pico-8 play session: mixed d-pad (fixed 12-tick cycle)

[t = 1 s] mixed d-pad (1.2s cycle ×~1): → ← ↑ ↓ + 🅾/❎ taps, ~1s
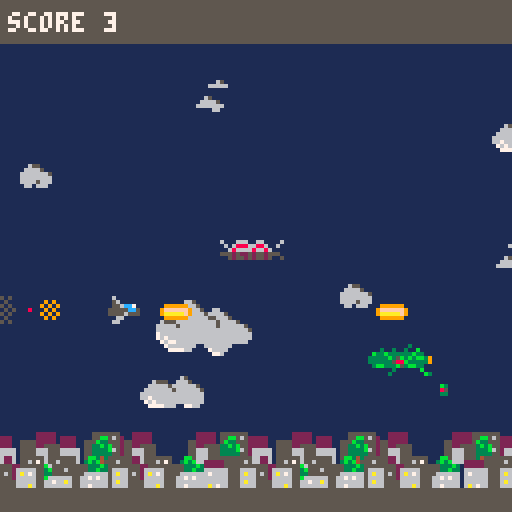
[t = 2 s] mixed d-pad (1.2s cycle ×~1): → ← ↑ ↓ + 🅾/❎ taps, ~2s
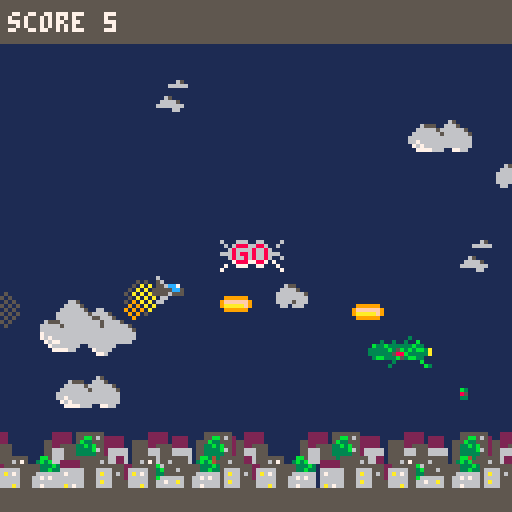
[t = 4 s] mixed d-pad (1.2s cycle ×~3): → ← ↑ ↓ + 🅾/❎ taps, ~4s
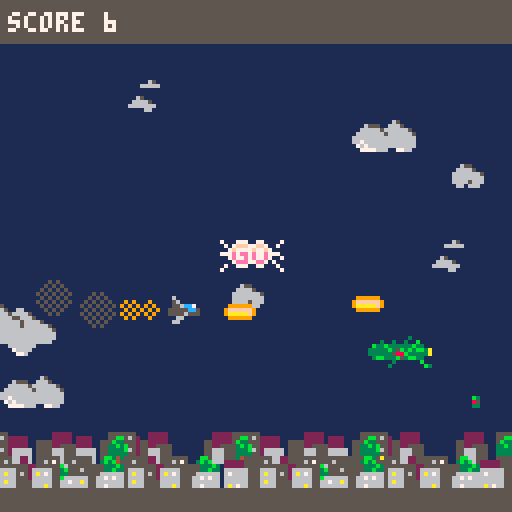
[t = 6 s] mixed d-pad (1.2s cycle ×~5): → ← ↑ ↓ + 🅾/❎ taps, ~6s
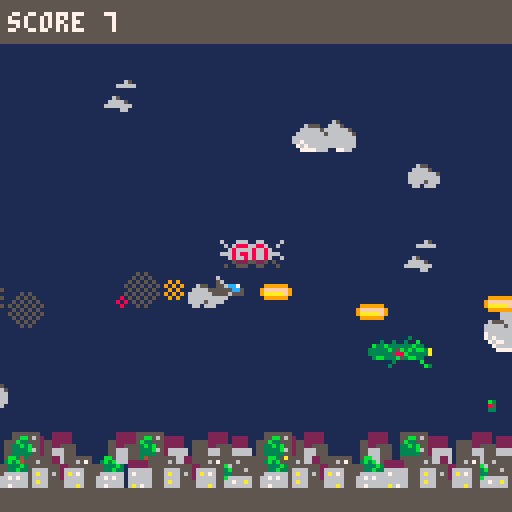
[t = 8 s] mixed d-pad (1.2s cycle ×~6): → ← ↑ ↓ + 🅾/❎ taps, ~8s
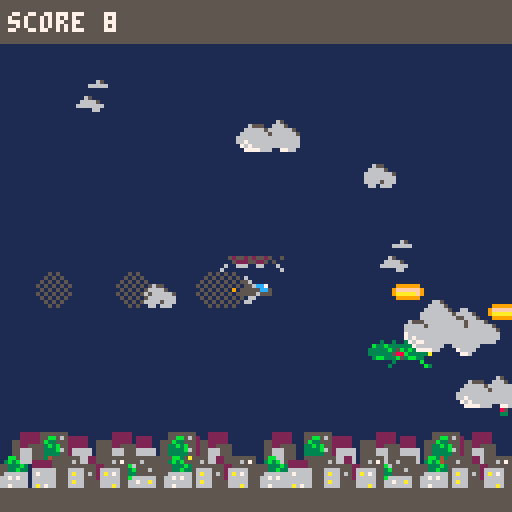

pico-8 cartridge
version 16
__lua__
--[[
c=cos;
s=sin;
t=5
::_::
t+=.01
for i=0,990 do
	x=rnd(127)
	y=rnd(127)
	p=x;o=y;w=80+10*s(t)
	x+=s(o/w+t)*9
	y+=c(p/w-t)*9
	q=60+30*c(t/2)
	v=mid(8,11.3+(s(x/q+t-x/q/2)*.7+s(t/4)*.3+c(y/q-t-y/q/2)*.7+c(t/4)*.3)*1.7,14)
	fillp()
	circ(p,o,2,v)
	fillp(23130.5)
	circ(p,o,2,v+.5)
	end
flip()
goto _
]]
timer=0 -- timer
debug=0
--t=0
level="title"
-- score
score=0
cntwave={0,0}
scrwave=0
scrwavetimer=0

camx,camy=0,0
uborder=10
bborder=6
palarray={}
-- graphic elements
background={} -- stage backgrounds
expl={} -- explosions
enemies={} -- enemies
hero={} -- hero's ship
-- flags
gameover=false -- affiche le gameover
boss=false -- vs boss ?
starting=false -- print go
warning=false -- print warning
-- animation
shaking={2,1,-3,-3,1,2}
shakeindex=1
--palette
opal={[0]=0,1,2,3,4,5,6,7,8,9,10,11,12,13,14,15}
enemypal={[0]=0,1,2,3,2,0,5,6,2,8,9,3,1,1,2,14}
dpal=    {0,0,1,1,2,1,5,6,2,4,9,3,1,1,2,5}
derpal={0,1,1,2,1,13,6,4,4,9,3,13,1,13,14}
--starfield
str={}
strc={1,2,9,10}
--rotation
tr,scale,angle=0,1,1

----------
-- init --
function _init()
	make_hero()
	_update=update_title
	_draw=draw_title
	--_update=update_game
	--_draw=draw_game
	--level="l1"
	--evtindex=5
	timer=0--1999--800
	debug=1
end

------------
-- update --
function update_game()
	if(debug==1)or(gameover==false)then
	 timer+=1
	 score+=.1
	
	update_hero()
	foreach(enemies,update_enemies)
	
	if(level=="il1")then	update_intro_lvl1()
	elseif(level=="l1")then update_lvl1()
	elseif(level=="l2")then update_lvl2()
	end
	
	-- resolution tir
	foreach(enemies,function(e)
		--cas des zoom ici
		if(e.status==1)then
			-- hero-enemy
			if intersection(hero,e) then
			 gameover=true
			else
				-- hero.m-enemy
				foreach(hero.missiles,function(m) 
					if intersection(m,e) then
						del(hero.missiles,m)
						e.hit=1
					end
				end)
				-- hero-enemy.missile
				foreach(e.missiles,function(em)
					if intersection(hero,em) then
			 		gameover=true
					end
				end)
			end	
		end
	end)
	
  foreach(expl,update_expl)
 end
end

----------
-- draw --
function draw_game()
	cls()
	pal()
	
		-- niveau
		if(level=="il1")then	draw_intro_lvl1()
		elseif(level=="l1")then draw_lvl1()
		elseif(level=="l2")then draw_lvl2()
		end
		-- hero
		draw_hero()
		-- ennemies
		pal()
		foreach(enemies,draw_enemies)	
 	-- explosions
		pal()
 	foreach(expl,draw_expl)
		-- border
		rectfill(camx,0,camx+127,uborder,5)
		rectfill(camx,128-bborder,camx+127,127,5)
		-- printing
		print("score "..flr(score),camx+2,camy+3,7)
		if(gameover)then print_swap("go",50,60)
  else
  	if(starting)	print_swap("s",55,60)
  	if(warning)	print_swap("w",45,60)
  --[[if(scrwavetimer>0)then
   print_number(scrwave,80,40)
   scrwavetimer-=1
  end]]
  end 
		if(boss==true)then
		 print("boss ",camx+70,camy+3,7)
	 	draw_stamina(camx+90,camy+4,bosslife)
		end
	end
	
	-- debug
	if(debug==1)then
	 print("mem "..stat(0),camx+2,122,7)
	 print("cpu "..stat(1),camx+80,122,7)
		print(timer,2,13,7)
		--print(bborder..", "..bborder-8,2,19)
		--[[foreach(enemies,function(e)
		 if(#e.missiles>0)then
		  print(#e.missiles,camx+2,19,7)
		  print(e.life,camx+2,25,7)
		 end
		end)]]
		--print("hero.x "..hero.x.."- hero.y "..hero.y,2,25,7)
end

---------------
-- starfield --
function draw_starfield()
	foreach(str,
		function(v)
				pset(v.x,v.y,v.c)
			v.x-=v.s
			if(v.x<0) then
				v.x+=128
				v.y=rnd(128)
			end
		end)
end

---------------
-- manage score
function manage_score(e)
	if(cntwave[1]!=e.wave)then
	 cntwave[1]=e.wave
	 cntwave[2]=e.wavenb
	 cntwave[3]=1
	 score+=scrwave
	 scrwave=0
	else
	 scrwavetimer+=60
	 cntwave[3]+=1
	 scrwave+=flr(50*cntwave[3]/cntwave[2])
	end
end

------------------
--  screen --
------------------
function update_title()
 if(btn(4))then
  _update=update_game
  _draw=draw_game
	 level="l1"
	 timer=0
	end 
end

timerts=0
function draw_title()
 cls()
	index=flr(timerts%48)
	for j=0,15 do
		if(index+j>47)then c1=0;c2=0
		else
		 c1=sget(index+j,44)
		 c2=sget(index+j,40)
		end 
		for i=0,39 do
			c=sget(i,48+j)
			if((c==7)and(c1!=0))then
				pset(40+i,40+j,c1)
			elseif((c==8)and(c2!=0))then
				pset(40+i,40+j,c2)
			end
  end
 end
 timerts+=.6
 --map(3,4,camx+40,camy+40,5,2)
	print("made with love by mcnanana",camx+15,camy+80,6)
	print("press ❎",camx+40,camy+90,6) 
end


-- intro_lvl --
function update_intro_lvl1()
	if(t>160)then
 	hero.x+=8
 	if(t%4==0) add(explosions,make_expl(290-rnd(14),80-rnd(8),10+rnd(4)-3))
 elseif(t>120)then
  camx+=4
  hero.x+=3.9
 elseif(t>90)then
  camx+=2
  hero.x+=2
	elseif(t>50)then
  camx+=1
  hero.x+=1
	end
end

function draw_intro_lvl1()
	if(((t%40)==0)or((t%44)==0))then
	 pal(11,8)
	 pal(7,8)
	else
		palt(11,true)
		pal(7,5)
	end
	local offset
	for i=0,38 do
		offset=1+i*8
		if((offset>camx)and(offset<camx+128))	spr(32,offset,80)
	end
	for i=0,10 do
		spr(64,1+i*8,64)
		spr(80,1+i*8,72)
	end
	if(camx+64>249) spr(33,313,80)
 if(t>200) fadeout()
	if(t>160) foreach(explosions,draw_expl)	
	camera(camx,camy)
end

-----------
-- tools --
function intersection(a,b)
	return ((a.x<b.x+b.width)and 
   (a.x+a.width>b.x)and
   (a.y<b.y+b.height)and
   (a.height+a.y>b.y))
	--[[return (abs(a.x-b.x)*2<(a.width+b.width))and
        (abs(a.y-b.y)*2<(a.height+b.height));]]
end

function shake_screen()
	camx+=shaking[shakeindex]
	shakeindex+=1
	camy+=shaking[shakeindex]
	shakeindex+=1
	if(shakeindex==7) shakeindex=1
end

function print_number(n,x,y)
 n1=flr((n/10)%10)
 n2=n%10
 spr(86+n1,x,y)
 spr(86+n2,x+8,y)
end

function print_swap(t,x,y)
	if(t=="w")then
	 sx=0;sy=32;c2i=42;isize=39
	elseif(t=="s")then
	 sx=72;sy=32;c2i=42;isize=15
	elseif(t=="go")then
	 sx=40;sy=32;c2i=46;isize=31
	end
	index=timer%40--flr(t)%128
	for j=0,7 do
		c1=sget(index+j,44)
		c2=sget(index+j,c2i)
		for i=0,isize do
			c=sget(sx+i,sy+j)
			if((c==7)and(c1!=0))then
				pset(x+i,y+j,c1)
			elseif((c==8)and(c2!=0))then
				pset(x+i,y+j,c2)
			end
  end
 end
 --map(5,1,45,60,5,1)
end

function fadeout()
	for i=1,15 do
		palarray[i]-=1
		if(palarray[i]<0) palarray[i]=0
		pal(i,palarray[i],1)
	end
end

function sprite_zoom(x,y,scale,pixoffsetx,pixoffsety,sizex,sizey)
	local xp,yp,col=0
	for xos=0,sizex*scale do
		for yos=0,sizey*scale do
			xp=xos/scale
			yp=yos/scale--(yos-40)/scale
			col=sget(pixoffsetx+xp,pixoffsety+yp)
			if(col!=0)pset(x+xos,y+yos,col)
		end
	end
end

function draw_zoom(pixoffsetx,pixoffsety)
	local x=0
	local y=0
	local xp=0
	local yp=0
	tr+=0.001
	scale=cos(tr*3)*8+1
--	if(scale==1)
	for x=0,64 do
		for y=40,104 do
			xp=x/scale
			yp=(y-40)/scale
			if((xp>=0)and(xp<8)and(yp>=0)and(yp<8))then
				pset(x,y,sget(pixoffsetx+xp,pixoffsety+yp))
			end
		end
	end
end

function draw_rotation(x,y,angle,pixoffsetx,pixoffsety)
	--angle,tr=0,0
	ca,sa=cos(angle),sin(angle)
	--tr+=.001
	scale=1

	local xp=0
	local yp=0
	for xo=-4,7 do
		for yo=-4,7 do
			xp=((xo*ca+yo*sa)+(4*scale))/scale
			yp=((-xo*sa+yo*ca)+(4*scale))/scale
			if((xp>=0)and(xp<8)
					and(yp>=0)and(yp<8))then
				col=sget(pixoffsetx+xp,pixoffsety+yp)
				if(col!=0)	pset(x+xo,y+yo,col)
			end
		end
	end
end

function print_cube(xoffset,yoffset,x,y)
	if(x<0)then x=0;xoffset+=1
	else x-=t
	end
	print(x..", "..xoffset,40,10,7)
	-- 0,80
	for i=xoffset,xoffset+80 do
		for j=yoffset,yoffset+7 do
			if(sget(i,j)==3)then
 			spr(179,x+((i-xoffset)*8),y+((j-yoffset)*8))
 		else	
 			spr(176,x+((i-xoffset)*8),y+((j-yoffset)*8))
 		end
		end	
	end 
end
-->8
------------------------------
-- lvl -----------------------
------------------------------
evtlevel1={
										1,-- init
										100,300,500,700,-- wave4
										1000,-- expl(6)
										1280, -- wave5
										1350, -- wave6
										1700, -- wave7
										2000 --(10)
										}
evtindex=1
evtexpl=6 --1000	
evtboss=10--2000
									
-- level 1 --
function init_lvl1(step)
	if(step==1)then -- init
	 starting=true
		background={
								-- clouds
								{x=11,y=60,velx=0.6,t=0},
								{x=70,y=20,velx=0.6,t=0},
								{x=40,y=40,velx=1,t=1},
								{x=120,y=70,velx=1,t=1},
								{x=26,y=30,velx=1.3,t=2},
								{x=81,y=94,velx=1.3,t=2},
								{x=102,y=75,velx=1.8,t=3},
								-- buildings
								{x=4,y=108,velx=2.2,t=6},			
								{x=68,y=108,velx=2.2,t=6},
								{x=132,y=108,velx=2.2,t=6},
								{x=0,y=114,velx=2.2,t=4},			
								{x=64,y=114,velx=2.2,t=4},
								{x=128,y=114,velx=2.2,t=4},
							}
		ss={
								x=0,y=0,
								xssanim=0,yssanim=0,
								xvanim=0,yvanim=0
							}					
	elseif(step==2)then -- wave 1
		starting=false
		--add(enemies,make_enemies(3,128,70,1,1))
		add(enemies,make_enemies(1,128,70,1,1))
	elseif(step==3)then -- wave 2
		add(enemies,make_enemies(1,127,30,2,3))
		add(enemies,make_enemies(1,140,40,2,3))
		add(enemies,make_enemies(1,153,20,2,3))
	elseif(step==4)then -- wave 3
		add(enemies,make_enemies(1,127,90,3,3))
		add(enemies,make_enemies(1,140,100,3,3))
		add(enemies,make_enemies(1,153,80,3,3))
	elseif(step==5)then -- wave 4
		add(enemies,make_enemies(1,127,65,4,3))
		add(enemies,make_enemies(1,140,95,4,3))
		add(enemies,make_enemies(1,153,12,4,3))
	elseif(step==7)then -- wave 5
		add(enemies,make_enemies(3,130,40,5,2))
		add(enemies,make_enemies(1,128,80,5,2))
		--[[add(enemies,make_enemies(1,127,34,5,7))
		add(enemies,make_enemies(1,137,64,5,7))
		add(enemies,make_enemies(1,147,94,5,7))
		add(enemies,make_enemies(1,157,80,5,7))
		add(enemies,make_enemies(1,167,70,5,7))
		add(enemies,make_enemies(1,177,85,5,7))
		add(enemies,make_enemies(1,187,105,5,7))]]
	elseif(step==8)then -- wave 6
 	add(enemies,make_enemies(2,100,40,6,6))
 	add(enemies,make_enemies(2,120,40,6,6))
 	add(enemies,make_enemies(2,140,40,6,6))
 	add(enemies,make_enemies(2,160,40,6,6))
 	add(enemies,make_enemies(2,180,40,6,6))
 	add(enemies,make_enemies(2,200,40,6,6))
	elseif(step==9)then -- wave 7
		add(enemies,make_enemies(3,130,25,5,2))
		add(enemies,make_enemies(3,130,105,5,2))
		add(enemies,make_enemies(1,132,60,5,2))
		add(enemies,make_enemies(1,132,80,5,2))
		add(enemies,make_enemies(1,132,100,5,2))
	elseif(step==10)then
 	-- boss buildings
		add(background,{x=160,y=106,velx=2.2,t=10})
  e=make_enemies(10,130,106,10,1)
 	e.anim_begin=timer
 	e.status=0
 	add(enemies,e)
 	boss=true
 	bosslife=e.life
	end		
end

function update_lvl1()
	if(timer==evtlevel1[evtindex])then 
		init_lvl1(evtindex)
		evtindex+=1
	elseif(timer==evtlevel1[evtexpl]+190)then
	 foreach(background,function(b)
   if(b.t==4) b.t=5	
   if(b.t==6) del(background,b)	 
	 end)	
	elseif(timer==1700)then 
		init_lvl1(9)
 elseif(timer==2000)then 
		init_lvl1(10)
	end

	foreach(background,function(b)
		if(b.t==3)then
			if(b.x<-23) b.x=127
		elseif(b.t==2)then
		 if(b.x<-15) b.x=127
		elseif(b.t>3)then
		 if(b.x<-64) b.x=127
		else
			if(b.x<-7) b.x=127
		end	
		if(boss==true)then
   if(b.velx<0.12)then
    b.velx=0
   else
 			b.velx-=b.velx*0.03
   end  
		end
		b.x-=b.velx
	end)
 --foreach(smoke,update_smoke)
 --end	
end

function get_boss_background(e)
	foreach(background,function(b)
		if(b.t==10)then
 		e.x=b.x+4
 		e.y=b.y-4
 		return
		end 
 end)
end

function draw_bosslvl1_animation(e)
	diff=timer-e.anim_begin
	if(diff<150)then
		foreach(background,function(b)
			if(b.t==10)then
 			e.x=b.x+3
 			e.y=b.y-8
 			pal(8,5)
 			return
			end 
 	end)
 elseif(diff<200)then
  pal(8,8+timer%8)
 else
  e.y-=.2
  if(e.y<80)then
   e.animation=0
   e.status=1
  end 
 end	
end

function draw_lvl1()
	cls(1)
	pal()
 -- starship animation
 if(ss!=nil)then
 if(timer<evtlevel1[evtexpl]+200)then
  if(timer<evtlevel1[evtexpl])then
   ss[1]=100+(timer/100)
	  ss[2]=86
	  ss[3]=0
	  ss[4]=flr(cos(timer/150)*2)
	 else -- geting out
	  ss[3]+=.5
	  ss[4]+=.2
	 end -- draw ss
	 spr(11,ss[1]-8,ss[2]+ss[4])
		 if(timer%10<5)pal(9,10)
 	spr(12,ss[1],ss[2]+ss[4])
		pal()
	end	
 if(timer<evtlevel1[evtexpl])then
	-- launching ships	
		if(timer%120==1)then
	 	rad=3
	 	ss[5]=0
	 	ss[6]=ss[4]+2
		end
		sspr(88,8,2,3,ss[1]+ss[5],ss[2]+ss[6]+4)
		fillp(0b0101101001011010.1)
		circfill(ss[1]+ss[5],ss[2]+ss[6]+4,rad,6)
		fillp()
	 ss[5]+=.3;ss[6]+=.1;rad-=.1
	elseif(timer==evtlevel1[evtexpl])then
	 rad=6;ss[5]=-6;ss[6]=ss[4]-5
	elseif(timer<evtlevel1[evtexpl]+95)then
	 fillp(0b0101101001011010.1)
	 if(timer%20>10) pal(6,7)
	 circfill(ss[1]+ss[5]+4,ss[2]+ss[6]+8,rad,6)
	 fillp()
	 if(timer%20<10) pal(14,15)
	 sprite_zoom(ss[1]+ss[5],ss[2]+ss[6]+4,(timer-evtlevel1[evtexpl])/40,88,12,2,3)
  --sspr(88,12,4,4,x+xvanim,y+yvanim+4)
	 pal()
	 fillp(0b0101101001011010.1)
	 circfill(ss[1],ss[2]+4,rad,6)
	 fillp()
	 ss[5]-=.3;ss[6]-=.4;rad-=.05
	end
	end
	-- background
	foreach(background,function(b)
		if(b.t==3) then
			map(0,1,b.x,b.y,3,2)
		elseif(b.t==2)then
			map(3,1,b.x,b.y,2,1)
		elseif(b.t==4)then
			map(3,2,b.x,b.y,9,1)
		elseif(b.t==5)then
			map(3,3,b.x,b.y,9,1)
		elseif(b.t==6)then
			map(3,6,b.x,b.y,9,1)
		elseif(b.t==10)then
			map(0,3,b.x,b.y,2,2)
		else
			spr(133+b.t,b.x,b.y)
		end
	end)
	--scripts
	if((timer>(evtlevel1[evtexpl]+95))
		and(timer<evtlevel1[evtexpl]+220))then
		if(timer%5==0) pal(7,10)
		circfill(60,80,timer-860,7)
		make_expl(10+rnd(110),30+rnd(80))
		pal()
		shake_screen()
	elseif((timer>evtlevel1[evtboss])and(timer<evtlevel1[evtboss]+100))then
		--boss
		warning=true
	elseif(timer>evtlevel1[evtboss]+100)then
	 warning=false
	end
end


-- level 2 --
function init_lvl2()
	--starfield
	for i=0,100 do
		str[i]={}
		str[i].x=rnd(128)
		str[i].y=rnd(128)
		str[i].s=rnd(5)
		str[i].c=strc[flr(str[i].s)]
		str[i].s/=5
	end
end

function update_lvl2()
	if(timer==10)then
		for i=0,1,0.1 do 
			add(enemies,make_enemies(2,i+t,i+t))
		end
	end
	for e in all(enemies) do
		update_enemies(e)
	end
end

function draw_lvl2()
	draw_starfield()
end

-->8
--------------
-- ennemies --
-- t: type d'ennemies
-- 1:basique
-- 2:cercle
-- 3:homein
-- 10:boss1
function make_enemies(te,x,y,w,wn)
	enemy={}
	enemy.t=te
	enemy.x=x
	enemy.y=y
	enemy.xy=x
	enemy.width=7
	enemy.height=8
	enemy.missiles={}
	enemy.animation=1 -- anim ou jeu
	enemy.anim_begin=0 -- debut d'anim
	enemy.status=1 -- jouable
	enemy.shoot=0 
	enemy.hit=0 -- is enemy hit ?
	enemy.life=1 -- life
	enemy.wave=w
	enemy.wavenb=wn
	if(te==1)then
		enemy.sprite=8
	elseif(te==2)then
		enemy.sprite=7
	elseif(te==3)then
		enemy.sprite=23
	elseif(te==10)then
		enemy.life=20
	 enemy.width=8
	 enemy.height=16
	 enemy.phase=0
	 enemy.phasecnt=0
	end

	return enemy
end

function update_enemies(e)
	foreach(e.missiles,function(m)
		update_missiles(m)
		if(m.status==0)then
		 if(m.t==2) make_expl(m.x,m.y)
		 del(e.missiles,m)
		end 
	end)
	
	if(e.hit==1)then
	 e.life-=1
	 e.hit=0
	end
	
 if(e.x<0)or(e.life<1)then
	 --outside screen
 	e.status=0
 	--dead
 	if(e.life==0)then
 		make_expl(e.x,e.y)
 		e.life-=1
 		manage_score(e)
 	end	
 	if(#e.missiles==0) del(enemies,e)
 else
		--shooting and moving
		if(e.t==1)then 
			e.x-=.6
			e.y+=sin((e.x+timer)/100)*.3--*cos(t/100)
			if((e.x<127)and(timer%80==0))then
				e.shoot=1
				add(e.missiles,make_missile(e.x-7,e.y+2,0.5,1,1))
			end
		elseif(e.t==2)then
			if(e.animation==1)then
			 e.x-=1
			 if(e.x<64)then
			  e.animation=0
			  e.anim_begin=timer
			 end
			else
				if(e.y<50)then e.status=1
				else e.status=0
				end
				--e.x=64+cos((timer-e.anim_begin)/200)*48
	 		--e.y=64+sin((timer-e.anim_begin)/200)*24 
	 	end	
		elseif(e.t==3)then
			e.x-=.6
			if((e.x<124)and(#e.missiles==0))then
				e.shoot=1
				add(e.missiles,make_missile(e.x-7,e.y+2,0.5,2,2))
			end
		elseif(e.t==10)then
		 -- boss1
			if(e.animation==0)then
				local t=timer/100		
	 		e.y=60+20*(sin(t)+sin(3*t)/3)
				if((e.phase%2==0)and(timer%26==0))then
					e.shoot=1
					add(e.missiles,make_missile(e.x-7,e.y+2,.1,1,3))
					add(e.missiles,make_missile(e.x-7,e.y+2,.2,1,3))
					add(e.missiles,make_missile(e.x-7,e.y+2,1,1,3))
					add(e.missiles,make_missile(e.x-7,e.y+2,.8,1,3))
					add(e.missiles,make_missile(e.x-7,e.y+2,.9,1,3))
   	elseif((e.phase%2==1)and(timer%8==0))then
					e.shoot=1
					add(e.missiles,make_missile(e.x-7,e.y+2,0.5,1,1))
 				e.phasecnt+=3
   	end	
				e.phasecnt+=1
 			if(e.phasecnt>200)then
				 e.phase+=1
				 e.phasecnt=0
				end 
   end		
		end
	end
end

function draw_enemies(e)
	if((boss==true)and((shakeindex>1)or(e.hit==1)))	shake_screen()
	
	if(e.life>0)then
		if((e.t==2)and(e.animation==0))then
			print((timer-e.anim_begin),40,40,7)
 		e.x=64+cos((52+timer-e.anim_begin)/200)*48
	  e.y=64+sin((52+timer-e.anim_begin)/200)*24 
			local col=0
			local ey=e.y/40
			if(e.status==0)then
				for j=1,15 do
				 col=enemypal[j]
					pal(j,enemypal[j])
				end
			end
			sprite_zoom(e.x,e.y,ey,56,0,7,7)
			pal()
		elseif(e.t==10)then 
		 -- boss
   if(e.animation==1)then
				draw_bosslvl1_animation(e)
			else
		 	if((e.hit==1)and(e.life>0)) pal(11,8)
			end
			map(2,3,camx+e.x,camy+e.y,1,2)
		else
			-- affichage standard
			spr(e.sprite,camx+e.x,camy+e.y)
			if(e.shoot>0)then
			 circfill(e.x+1,e.y+5,1-e.shoot,2)
			 circfill(e.x+3,e.y+6,2-e.shoot,14)
			 circfill(e.x+5,e.y+4,1-e.shoot,2)
			 e.shoot-=.1
			end
		end
	end
	
	foreach(e.missiles,draw_missiles)
end

-- draw boss stamina
function draw_stamina(x,y,life)
 local current=0
 foreach(enemies,function(e) 
		if(e.t==10) current=e.life
	end)
	
	local xo,c
	for i=life,0,-1 do
	 if(i>current)then c=3
	 else c=11
	 end
	 xo=x+i
	 rectfill(xo,y,xo+1,y+2,c)
	end
 if(current>0)and(timer%1==0)then
  xo=timer%life
  if(xo<=current)rectfill(x+xo,y,x+xo+1,y+2,10)
 end
end

-->8
----------------
-- explosions --
function make_expl(xs,ys)
	add(expl,{x=xs,y=ys,velx=-.1,vely=-.1,r=2.6,c=10,t=0,alive=true})
	add(expl,{x=xs,y=ys,velx=.1,vely=.1,r=2.6,c=10,t=0,alive=true})
	add(expl,{x=xs,y=ys,velx=0,vely=0,r=2.6,c=7,t=0,alive=true})
	add(expl,{x=xs,y=ys,velx=-.2,vely=.5,r=3.4,c=9,t=1,alive=true})
	add(expl,{x=xs,y=ys,velx=-.3,vely=.1,r=3.4,c=9,t=1,alive=true})
	add(expl,{x=xs,y=ys,velx=.5,vely=-.2,r=3.4,c=9,t=1,alive=true})
	sfx(1)
end

function update_expl(e)
	if(e.alive==true)then
		e.x+=e.velx
		e.y+=e.vely

		if(e.t==0)then 
			e.r+=.2
			if(e.r>5) e.alive=false
		else
			e.r-=.2
			if(e.r<0) e.alive=false
		end
	else del(expl,e)
	end
end

function draw_expl(e)
	if(e.t==0)then 
		circfill(e.x,e.y,e.r,e.c)
	else
		fillp(0b0101101001011010.1)
		circfill(e.x,e.y,e.r,e.c)
		fillp()
	end
end

-->8
--------------
-- missiles --
-- 0:hero
-- 1:basique
-- 2:homein
-- 3:manic
function make_missile(x,y,a,s,t)
	m={}
	m.x=x;m.sx=x
	m.y=y;m.sy=y
	m.angle=a
	m.speed=s
	m.width=8
	if(t==3)then
		m.height=8
	else
		m.height=4
	end	
	m.t=t
	m.it=timer
	m.status=1
	if(m.t==0) sfx(0)
	return m
end

function update_missiles(m)
	if(m.t==0)then
		m.x+=3
		if((m.x>126)or(m.x-m.sx>80)) del(hero.missiles,m)
	elseif(m.t==1)then
		if(m.x<0)then
		 m.status=0 --del
		else
			m.x-=m.speed--+=cos(m.angle)
		--m.y+=sin(m.angle)
		end
	elseif(m.t==2)then -- homein
	 if(timer-m.it>200)then 
	  m.status=0 --del
	 else
			local vecx=cos(m.angle)
 		local vecy=sin(m.angle)
			m.x+=vecx
			m.y+=vecy
			if((vecy*(hero.x-m.x)+(-vecx*(hero.y-m.y)))>0)then
				m.angle+=0.01
			else
				m.angle-=0.01
			end
		end	
	elseif(m.t==3)then -- manic
		if(m.x<0)then
		 m.status=0 --del
		else
			m.x-=cos(m.angle)
		 m.y-=sin(m.angle)
		end 
	end
end

function draw_missiles(m)
	if(m.t==0)then
		spr(2,camx+m.x,camy+m.y)	
	elseif(m.t==1)then
		spr(5,camx+m.x,camy+m.y)
	elseif(m.t==2)then
		draw_rotation(m.x,m.y,m.angle,48,8)
	 print(m.x..", "..m.angle,2,25,7)
		--[[circfill(m.x,m.y,4,2)
		circfill(m.x,m.y,3,14)
		if (timer%5<3) pal(15,14)
		circfill(m.x,m.y,2,15)
		pal()
		line(m.x+4*cos(m.angle),m.y+4*sin(m.angle),
		m.x,m.y,8)]]
	elseif(m.t==3)then
	 spr(36,camx+m.x,camy+m.y)
	end	
end

-->8
----------
-- hero --
function make_hero()
	hero.x=20
	hero.y=74
	hero.width=8
	hero.height=7
	--hero.i=false
 hero.shoot=0
 hero.missiles={}
 hero.smoke={
 	{x=18;y=77;r=3};
 	{x=16;y=77;r=3};
 	{x=15;y=77;r=2};
		{x=12;y=77;r=2};
		{x=10;y=77;r=1};
 	{x=8;y=77;r=1};
 	{x=6;y=77;r=4}
 	}
end

function update_hero()
 if(btn(0)and hero.x>0) hero.x-=1.5
 if(btn(1)and hero.x<123) hero.x+=1.5
 if(btn(2)and hero.y>uborder) hero.y-=1.5
 if(btn(3)and hero.y<(127-bborder-7)) hero.y+=1.5
	if(btn(4)and hero.shoot<(timer-10)) then
	 hero.shoot=timer
	 add(hero.missiles,make_missile(hero.x+8,hero.y+2,1,3,0))
	end
	if(btn(5)) fade=true
 -- missiles
	foreach(hero.missiles,function(m) 
		update_missiles(m)
	end)
	-- smoke
	if(timer%2==0)then
		foreach(hero.smoke,function(s)
			if((s.r==1)or(s.r>5))then 
				if(flr(rnd(5))==2)then
					s.x=hero.x-3;s.y=hero.y+3;s.r=4
				else
					s.x=hero.x-2;s.y=hero.y+3;s.r=3
				end
			else 
				if(s.r<4)then s.x-=2.6;s.r-=.5
				else s.x-=3.6;s.r+=.1 end
			end
		end)
	end
end

function draw_hero()
	pal()
	-- smoke
	fillp(23130.5)
	foreach(hero.smoke,function(s)
		if(s.r>3)then circfill(s.x,s.y,s.r,5)
		else circfill(s.x,s.y,s.r,7+s.r)
		end
		end)
	fillp()
	-- aircraft
	spr(1,camx+hero.x,camy+hero.y)
	-- missiles	
	foreach(hero.missiles,draw_missiles)
end
__gfx__
000000000600000009999990000000000022220002222220000ddddd00bb30000bbb330000bb330000bb33000000000000300000e000000e0000000000000000
00000000056000009ffffff90000000002eeee202efffff200d111200bbbb3000bbbb3000bbbbb300bbbbb30000300300300b000006660000000000000000000
007007000556cc709aaaaaf9000000902eefffe22eeeeef2011211200bb5b3000bb5b300bbb55bb3bbb55bb30b33b333333b33006655cc700000000000000000
0007700055555cc5099999900000089a2e77ffe202222220118121560b5853000b585300bb5885b3bb5885b333333b35b3b3bb39f5555cc50000000000000000
000770005555655500000000000499aa2e7f7fe200000000111121550bb5b3000bb5b300bb5f85b3bb5f85b3333333588b333339f55665550000000000000000
007007000066000000000000000004902ee77ee20000000001121120bbbbbb30bbbbbb30bbb55bb3bbb55bb303bb333b53bb33000066f0000000000000000000
0000000006600000000000000000000002eeee200000000000111200b00000b0bbbbbb300bbbbbb0bbbbbbb30000003000000b000fff00000000000000000000
000000000000000000000000000000000022220000000000000120000b000b0000bbb00000bbbb00bbbbbbb300000300000000b3e000000e0000000000000000
099999900000000009999990000000000022220000000000000000000bb0b3000bbbb30000000000bbbbbbb3b300000000000000060000000000000000000000
9ffffff9099999909aaaaaf90000000002eeee200000000000002200bbbbbb30bbbbbb3000000000bbbb3bb38500000000000000056000000000000000000000
9aaaaaf99ffffff99aaaaaa9000000002eefffe2000000000022ff20bbb5bb30bbbbbb30000000003bbbbbb333000000000000000556cc700000000000000000
099999909faaaff909999990000000002e77ffe20000000022eeeef2bb585b30bbb5bb3000000000bb3bb3b3000000000000000055555cc50000000000000000
000000009aaaaaf900000000000000002e777fe20000000022eeeef20bb5b3000b585b0000000000bbbbbb330220000000000000555565550000000000000000
000000009faaaaa900000000000000002ee77ee2000000000022ee2000bb300000b5b00000000000b3b0bbb32ef2000000000000006600000000000000000000
0000000009999990000000000000000002eeee20000000000000220000b03000b00b003000000000b0b0bb032ee2000000000000066000000000000000000000
000000000000000000000000000000000022220000000000000000000b000300bbb0bb3000000000b0000b030220000000000000000000000000000000000000
55555555555555550999999000000000002222000000000001234567000000000000000000000000000000000000000000000000000000000000000000000000
550b77b0550000b79aaaaaa90000000002eeee200000000000000000000000000000000000000000000000000000000000000000000000000000000000000000
50505b505050005b9aaaaaa9000000002ee7ffe20000000000000000000000000000000000000000000000000000000000000000000000000000000000000000
500550055005050009999990000000002e777fe20000000000000000000000000000000000000000000000000000000000000000000000000000000000000000
500050005000500000000000000000002e7777e20000000000000000000000000000000000000000000000000000000000000000000000000000000000000000
555555555555500000000000000000002ee77ee20000000000000000000000000000000000000000000000000000000000000000000000000000000000000000
6000600060000000000000000000000002eeee200000000000000000000000000000000000000000000000000000000000000000000000000000000000000000
66666666666666660000000000000000002222000000000000000000000000000000000000000000000000000000000000000000000000000000000000000000
009999000000000009999990000000000022220000000000000000000bb0b3000000000000000000eeeeeeee0000000000000000000000000000000000000000
09aaaa90000990009aaaaaa90000000002eeee200000000000000000bbbbbb300000000000000000eeeeeeee0000000000000000000000000000000000000000
9a7777a9009aa9009ffffff9000000002ee777e20000000000000000bbb5bb300000000000000000eeeeeeee0000000000000000000000000000000000000000
9a7777a909a77a9009999990000000002e7777e20000000000000000bb585b300000000000000000eeeeeeee0000000000000000000000000000000000000000
9a7777a909a77a9000000000000000002e7777e200000000000000000bb5b3000000000000000000eeeeeeee0000000000000000000000000000000000000000
9a7777a9009aa90000000000000000002ee77ee2000000000000000002bb32000000000000000000eeeeeeee0000000000000000000000000000000000000000
09aaaa9000099000000000000000000002eeee20000000000000000002bf32000000000000000000eeeeeeee0000000000000000000000000000000000000000
009999000000000000000000000000000022220000000000000000000b2223000000000000000000000000000000000000000000000000000000000000000000
70007000707777077770770707770770700777078880888080808880008808080888088870007770077000070000000000000000000000000000000000000000
00078707878888788887887878887887877888708000808088808000080808080800080807078887788700700000000000000000000000000000000000000000
00078777878778787787878877877878878777008080808080808800080808080880088800787777877870000000000000000000000000000000000000000000
00078787878888788887877877877877878788708080888080808000080808080800088077787887877877700000000000000000000000000000000000000000
00078787878778787877877877877877878778708880808080808880088000800888080800787787877870070000000000000000000000000000000000000000
07007808778078787787877878887877877887000800800000800080080000000008000800078887788707000000000000000000000000000000000000000000
78700707007007070070700707770700700770070800800000800000000000000008000007007770077000700000000000000000000000000000000000000000
07000000000000000000000000000000000000700000800008880080000000000000000870000000000000070000000000000000000000000000000000000000
0000000012489999999999a77a999999999984210000000000666600000660000666660006666600060006600666666069999990999999906999996069999960
00000000000000000000000000000000000000000000000006999960006996006999996069999960696069966999999699600000000069909960699099606990
00000000228888888888eeeffeee88888888882200000000699669966999960006666996066669966960699669966660aaaaaa700007aa707aaaaa707aaaaaa0
0000000000000000000000000000000000000000000000007aa77aa7077aa70007aaaa70007aaaa77aaaaaa707aaaaa799606990006996009960699000006990
00000000556666667777777777777777666666550000000069966996066996600996666006666996066669960666669669999960009960006999996099999960
00000000000000000000000000000000000000000000000006999960699999960699999669999960000069966999999600000000000000000000000000000000
00000000882222333bbbbbbaabbbbbb3332222880000000000666600066666600066666006666600000006600666666000000000000000000000000000000000
00000000000000000000000000000000000000000000000000000000000000000000000000000000000000000000000000000000000000000000000000000000
07000000007770700707000707007077700000000000000000000000000000000000000000000000000000000000000000000000000000000000000000000000
78708000078887877878707878778788870000700000000000000000000000000000000000000000000000000000000000000000000000000000000000000000
07088000787777877878878878778787787000000000000000000000000000000000000000000000000000000000000000000000000000000000000000000000
00808000078877888878787878778787787000000000000000000000000000000000000000000000000000000000000000000000000000000000000000000000
00808000007787877878777878778788870000700000000000000000000000000000000000000000000000000000000000000000000000000000000000000000
08008000077787877878707878778787700007870000000000000000000000000000000000000000000000000000000000000000000000000000000000000000
80888000788877877878707807887787000000700000000000000000000000000000000000000000000000000000000000000000000000000000000000000000
00000070077700700707000700770070000000000000000000000000000000000000000000000000000000000000000000000000000000000000000000000000
00088888888800888800888008008000070000000000000000000000000000000000000000000000000000000000000000000000000000000000000000000000
00800000080008000800800808008000787000700000000000000000000000000000000000000000000000000000000000000000000000000000000000000000
00088000080008000800800800808000070000000000000000000000000000000000000000000000000000000000000000000000000000000000000000000000
00000800800080008008888000080000000007000000000000000000000000000000000000000000000000000000000000000000000000000000000000000000
00000800807080008008080000080000000007000000000000000000000000000000000000000000000000000000000000000000000000000000000000000000
08888000800088880008008888800070000778770000000000000000000000000000000000000000000000000000000000000000000000000000000000000000
00000000000000000700000000000787000007000000000000000000000000000000000000000000000000000000000000000000000000000000000000000000
07000000000000000000000000000070000007000000000000000000000000000000000000000000000000000000000000000000000000000000000000000000
0000000665000000000000000000000000650000000006500000000000000055500000200000000000000000d1d1d1d1dcdcdcdc000000000000000000000000
00000066665000000000000000065550066650000006666600655000000005555505002200000000000000001d1d1d1dcdcdcdcd000000000000000000000000
0000066666650066000000000066666566666650000000000666650000000555555550250000000000000000d1d1d1d1dcdcdcdc000000000000000000000000
00006666666656666500000006666666566666650000000066666665000006555555502500022000000000001d1d1d1dcdcdcdcd000000000000000000000000
0000666666666556665000006666666666666666006500006666666660006655555655550052550000000000d1d1d1d1dcdcdcdc000000000000000000000000
06555666666666656666500066766666666666660666650066665666660666555566655555555550000000001d1d1d1dcdcdcdcd000000000000000000000000
6666656666666665666666500767666666666666666666600660666066666655567665555655555505500005d1d1d1d1dcdcdcdc000000000000000000000000
66666666666666666666666500777766600776600000660000000000666766555666655566655555555550551d1d1d1dcdcdcdcd000000000000000000000000
7666666666666666666666660000055555550022000bb00000555555005555550000bb3bb3000000000000000000000000000000000000000000000000000000
7676666666666666666666662222255555650022003b3b000056555500556575000b6b63b6b00000000000000000000000000000000000000000000000000000
0767766666666666666666602222255555555555555333b3b655555522555555003b636336330000000000000000000000000000000000000000000000000000
007666666600666666600000666666555666655555533b333b555655266666550033666636300000000000000000000000000000000000000000000000000000
0007777660000766660000006766665556a66565556666663355555526a676550003666336600000000000000000000000000000000000000000000000000000
000000000000007760000000666666555666655556676766b6666665266666550506667636600000000000000000000000000000000000000000000000000000
0000000000000000000000006666665556a665555666666666766a65566666550556666666600000000000000000000000000000000000000000000000000000
0000000000000000000000006a6766555666655556676666666666655666a6555556666666605000000000000000000000000000000000000000000000000000
03333003330030003033333055555550000000000022222000000000000000005556666666655000000000000000000000000000000000000000000000000000
30000030003033033030000055bb5652222200000022222000000000000000005556666666655500000000000000000000000000000000000000000000000000
3003303333303030303330005b335552222200555522222000000000000000005556766676655500000000000000000000000000000000000000000000000000
30003030003030003030000033b3b552222200555522555500000000000000005556666666655550000000000000000000000000000000000000000000000000
0333003000303000303333303333b652666660555566655500000000000000005556767666655550000000000000000000000000000000000000000000000000
00000000000000000000000033333552666660555566655500000000000000005556666666655550000000000000000000000000000000000000000000000000
00000000000000000000000053435a52666660555566655500000000000000005556667766655550000000000000000000000000000000000000000000000000
00000000000000000000000055455552666660555566655500000000000000005556667766655550000000000000000000000000000000000000000000000000
0000055555550022002220000000002000000000000000000dddddd00dddddd00000000000000000000000000000000000000000000000000000000000000000
000005565565002200222000000002220000000000000000d227777dd227777d0000000000000000000000000000000000000000000000000000000000000000
066666555555555555522000005555220000000000000000d227227dd227227d0000000000000000000000000000000000000000000000000000000000000000
666666555666655555522000005555220000000000000000d272227dd272227d0000000000000000000000000000000000000000000000000000000000000000
676666555676656555666666005555220000022000000000d277772dd277777d0000000000000000000000000000000000000000000000000000000000000000
666766555666655556676766066666620000022000000000d722222dd722227d0000000000000000000000000000000000000000000000000000000000000000
666666555676655556666666667667625555555500000000d722222ed722227e0000000000000000000000000000000000000000000000000000000000000000
6767665556666555566766666666666255555555000000000eeeeee00eeeeee00000000000000000000000000000000000000000000000000000000000000000
__map__
2020202100000000000000000000000000000000000000000000000000000000000000000000000000000000000000000000000000000000000000000000000000000000000000000000000000000000000000000000000000000000000000000000000000000000000000000000000000000000000000000000000000000000
8081828384404142434400000000000000000000000000000000000000000000000000000000000000000000000000000000000000000000000000000000000000000000000000000000000000000000000000000000000000000000000000000000000000000000000000000000000000000000000000000000000000000000
9091929394979695949795000000000000000000000000000000000000000000000000000000000000000000000000000000000000000000000000000000000000000000000000000000000000000000000000000000000000000000000000000000000000000000000000000000000000000000000000000000000000000000
98990a87888a8987888a87000000000000000000000000000000000000000000000000000000000000000000000000000000000000000000000000000000000000000000000000000000000000000000000000000000000000000000000000000000000000000000000000000000000000000000000000000000000000000000
a8a91a6061626364000000000000000000000000000000000000000000000000000000000000000000000000000000000000000000000000000000000000000000000000000000000000000000000000000000000000000000000000000000000000000000000000000000000000000000000000000000000000000000000000
0000007071727374000000000000000000000000000000000000000000000000000000000000000000000000000000000000000000000000000000000000000000000000000000000000000000000000000000000000000000000000000000000000000000000000000000000000000000000000000000000000000000000000
000000a3a4a5a4a3a500a5000000000000000000000000000000000000000000000000000000000000000000000000000000000000000000000000000000000000000000000000000000000000000000000000000000000000000000000000000000000000000000000000000000000000000000000000000000000000000000
00000000000000009c0000000000000000000000000000000000000000000000000000000000000000000000000000000000000000000000000000000000000000000000000000000000000000000000000000000000000000000000000000000000000000000000000000000000000000000000000000000000000000000000
